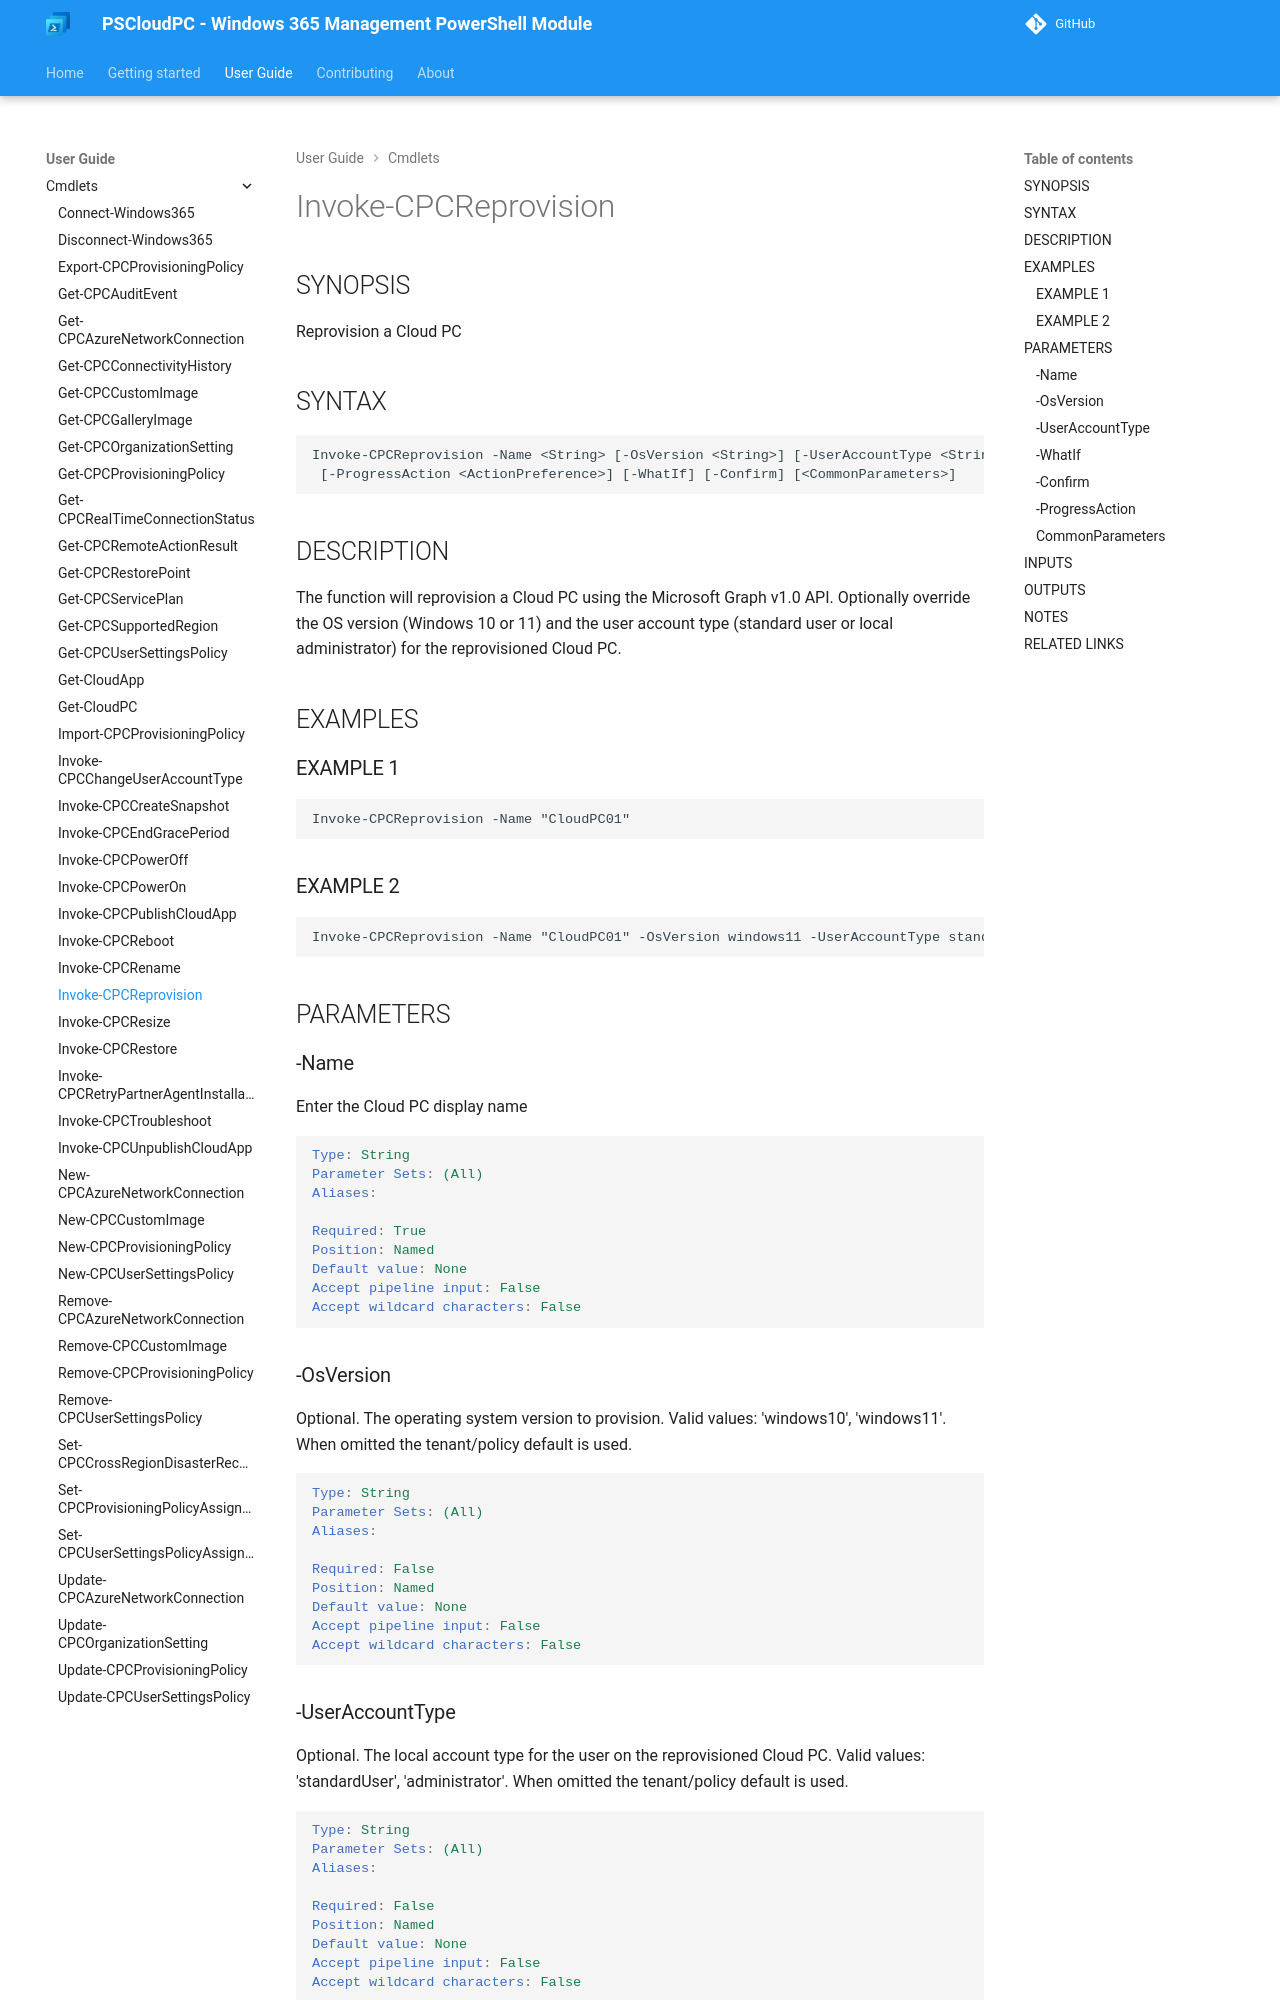

repository: Windows365Management/PSCloudPC-site · page: cmdlets/Invoke-CPCReprovision/index.html · generator: mkdocs

---
external help file: PSCloudPC-help.xml
Module Name: PSCloudPC
online version:
schema: 2.0.0
---

# Invoke-CPCReprovision

## SYNOPSIS
Restore a Cloud PC to a certain point in time with

## SYNTAX

```
Invoke-CPCReprovision [-Name <String>] [-ProgressAction <ActionPreference>] [<CommonParameters>]
```

## DESCRIPTION
The function will restore a Cloud PC to a certain point in time

## EXAMPLES

### EXAMPLE 1
```
Invoke-CPCReprovision -Name "CloudPC01"
```

## PARAMETERS

### -Name
Enter the Cloud PC display name

```yaml
Type: String
Parameter Sets: (All)
Aliases:

Required: False
Position: Named
Default value: None
Accept pipeline input: False
Accept wildcard characters: False
```
